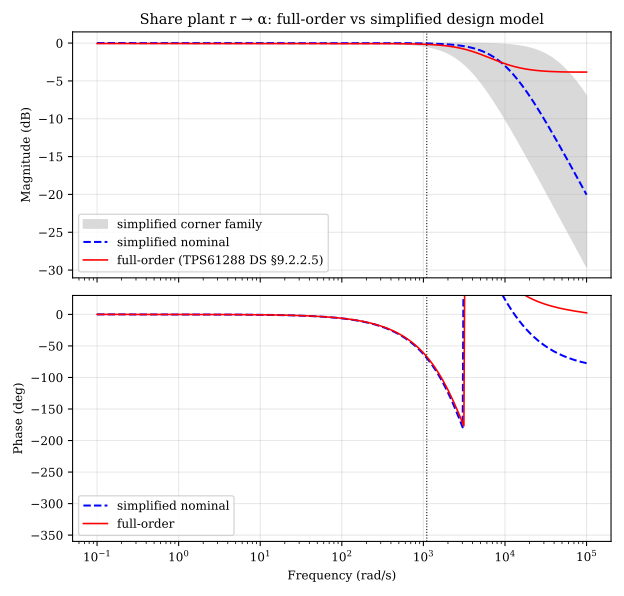

The table this chart was drawn from, first rows:
w_rad_s, full_mag, full_phase_deg, simp_mag, simp_phase_deg, corner_mag_min, corner_mag_max
1.000000e-01, 9.932969e-01, -0.006, 1.000000e+00, -0.006, 1.000000e+00, 1.000000e+00
1.035232e-01, 9.932969e-01, -0.006, 1.000000e+00, -0.007, 1.000000e+00, 1.000000e+00
1.071705e-01, 9.932969e-01, -0.007, 1.000000e+00, -0.007, 1.000000e+00, 1.000000e+00
1.109463e-01, 9.932969e-01, -0.007, 1.000000e+00, -0.007, 1.000000e+00, 1.000000e+00
1.148551e-01, 9.932969e-01, -0.007, 1.000000e+00, -0.007, 1.000000e+00, 1.000000e+00
1.189017e-01, 9.932969e-01, -0.007, 1.000000e+00, -0.007, 1.000000e+00, 1.000000e+00
1.230908e-01, 9.932969e-01, -0.008, 1.000000e+00, -0.008, 1.000000e+00, 1.000000e+00
1.274275e-01, 9.932969e-01, -0.008, 1.000000e+00, -0.008, 1.000000e+00, 1.000000e+00
1.319170e-01, 9.932969e-01, -0.008, 1.000000e+00, -0.008, 1.000000e+00, 1.000000e+00
1.365647e-01, 9.932969e-01, -0.008, 1.000000e+00, -0.009, 1.000000e+00, 1.000000e+00
1.413761e-01, 9.932969e-01, -0.009, 1.000000e+00, -0.009, 1.000000e+00, 1.000000e+00
1.463570e-01, 9.932969e-01, -0.009, 1.000000e+00, -0.009, 1.000000e+00, 1.000000e+00
1.515134e-01, 9.932969e-01, -0.009, 1.000000e+00, -0.010, 1.000000e+00, 1.000000e+00
1.568515e-01, 9.932969e-01, -0.010, 1.000000e+00, -0.010, 1.000000e+00, 1.000000e+00
1.623777e-01, 9.932969e-01, -0.010, 1.000000e+00, -0.010, 1.000000e+00, 1.000000e+00
1.680985e-01, 9.932969e-01, -0.010, 1.000000e+00, -0.011, 1.000000e+00, 1.000000e+00
1.740209e-01, 9.932969e-01, -0.011, 1.000000e+00, -0.011, 1.000000e+00, 1.000000e+00
1.801520e-01, 9.932969e-01, -0.011, 1.000000e+00, -0.011, 1.000000e+00, 1.000000e+00
1.864991e-01, 9.932969e-01, -0.011, 1.000000e+00, -0.012, 1.000000e+00, 1.000000e+00
1.930698e-01, 9.932969e-01, -0.012, 1.000000e+00, -0.012, 1.000000e+00, 1.000000e+00
1.998720e-01, 9.932969e-01, -0.012, 1.000000e+00, -0.013, 1.000000e+00, 1.000000e+00
2.069138e-01, 9.932969e-01, -0.013, 1.000000e+00, -0.013, 1.000000e+00, 1.000000e+00
2.142037e-01, 9.932969e-01, -0.013, 1.000000e+00, -0.014, 1.000000e+00, 1.000000e+00
2.217505e-01, 9.932969e-01, -0.014, 1.000000e+00, -0.014, 1.000000e+00, 1.000000e+00
2.295632e-01, 9.932969e-01, -0.014, 1.000000e+00, -0.014, 1.000000e+00, 1.000000e+00
2.376511e-01, 9.932969e-01, -0.015, 1.000000e+00, -0.015, 1.000000e+00, 1.000000e+00
2.460240e-01, 9.932969e-01, -0.015, 1.000000e+00, -0.016, 1.000000e+00, 1.000000e+00
2.546918e-01, 9.932969e-01, -0.016, 1.000000e+00, -0.016, 1.000000e+00, 1.000000e+00
2.636651e-01, 9.932969e-01, -0.016, 1.000000e+00, -0.017, 1.000000e+00, 1.000000e+00
2.729545e-01, 9.932969e-01, -0.017, 1.000000e+00, -0.017, 1.000000e+00, 1.000000e+00
2.825712e-01, 9.932969e-01, -0.017, 1.000000e+00, -0.018, 1.000000e+00, 1.000000e+00
2.925266e-01, 9.932969e-01, -0.018, 1.000000e+00, -0.018, 1.000000e+00, 1.000000e+00
3.028329e-01, 9.932969e-01, -0.019, 1.000000e+00, -0.019, 1.000000e+00, 1.000000e+00
3.135022e-01, 9.932969e-01, -0.019, 1.000000e+00, -0.020, 1.000000e+00, 1.000000e+00
3.245474e-01, 9.932969e-01, -0.020, 1.000000e+00, -0.020, 1.000000e+00, 1.000000e+00
3.359818e-01, 9.932969e-01, -0.021, 1.000000e+00, -0.021, 1.000000e+00, 1.000000e+00
3.478191e-01, 9.932969e-01, -0.021, 1.000000e+00, -0.022, 1.000000e+00, 1.000000e+00
3.600733e-01, 9.932969e-01, -0.022, 1.000000e+00, -0.023, 1.000000e+00, 1.000000e+00
3.727594e-01, 9.932969e-01, -0.023, 1.000000e+00, -0.023, 1.000000e+00, 1.000000e+00
3.858923e-01, 9.932969e-01, -0.024, 1.000000e+00, -0.024, 1.000000e+00, 1.000000e+00
3.994880e-01, 9.932969e-01, -0.024, 1.000000e+00, -0.025, 1.000000e+00, 1.000000e+00
4.135627e-01, 9.932969e-01, -0.025, 1.000000e+00, -0.026, 1.000000e+00, 1.000000e+00
4.281332e-01, 9.932969e-01, -0.026, 1.000000e+00, -0.027, 1.000000e+00, 1.000000e+00
4.432171e-01, 9.932969e-01, -0.027, 1.000000e+00, -0.028, 1.000000e+00, 1.000000e+00
4.588325e-01, 9.932969e-01, -0.028, 1.000000e+00, -0.029, 1.000000e+00, 1.000000e+00
4.749979e-01, 9.932969e-01, -0.029, 1.000000e+00, -0.030, 1.000000e+00, 1.000000e+00
4.917330e-01, 9.932969e-01, -0.030, 1.000000e+00, -0.031, 1.000000e+00, 1.000000e+00
5.090576e-01, 9.932969e-01, -0.031, 1.000000e+00, -0.032, 1.000000e+00, 1.000000e+00
5.269926e-01, 9.932969e-01, -0.032, 1.000000e+00, -0.033, 1.000000e+00, 1.000000e+00
5.455595e-01, 9.932969e-01, -0.033, 1.000000e+00, -0.034, 1.000000e+00, 1.000000e+00
5.647805e-01, 9.932969e-01, -0.035, 1.000000e+00, -0.036, 1.000000e+00, 1.000000e+00
5.846787e-01, 9.932969e-01, -0.036, 1.000000e+00, -0.037, 1.000000e+00, 1.000000e+00
6.052780e-01, 9.932969e-01, -0.037, 1.000000e+00, -0.038, 1.000000e+00, 1.000000e+00
6.266030e-01, 9.932969e-01, -0.038, 1.000000e+00, -0.039, 1.000000e+00, 1.000000e+00
6.486794e-01, 9.932969e-01, -0.040, 1.000000e+00, -0.041, 1.000000e+00, 1.000000e+00
6.715335e-01, 9.932969e-01, -0.041, 1.000000e+00, -0.042, 1.000000e+00, 1.000000e+00
6.951928e-01, 9.932969e-01, -0.043, 1.000000e+00, -0.044, 1.000000e+00, 1.000000e+00
7.196857e-01, 9.932969e-01, -0.044, 1.000000e+00, -0.045, 1.000000e+00, 1.000000e+00
7.450415e-01, 9.932969e-01, -0.046, 1.000000e+00, -0.047, 1.000000e+00, 1.000000e+00
7.712906e-01, 9.932969e-01, -0.047, 1.000000e+00, -0.049, 1.000000e+00, 1.000000e+00
... 340 more rows
